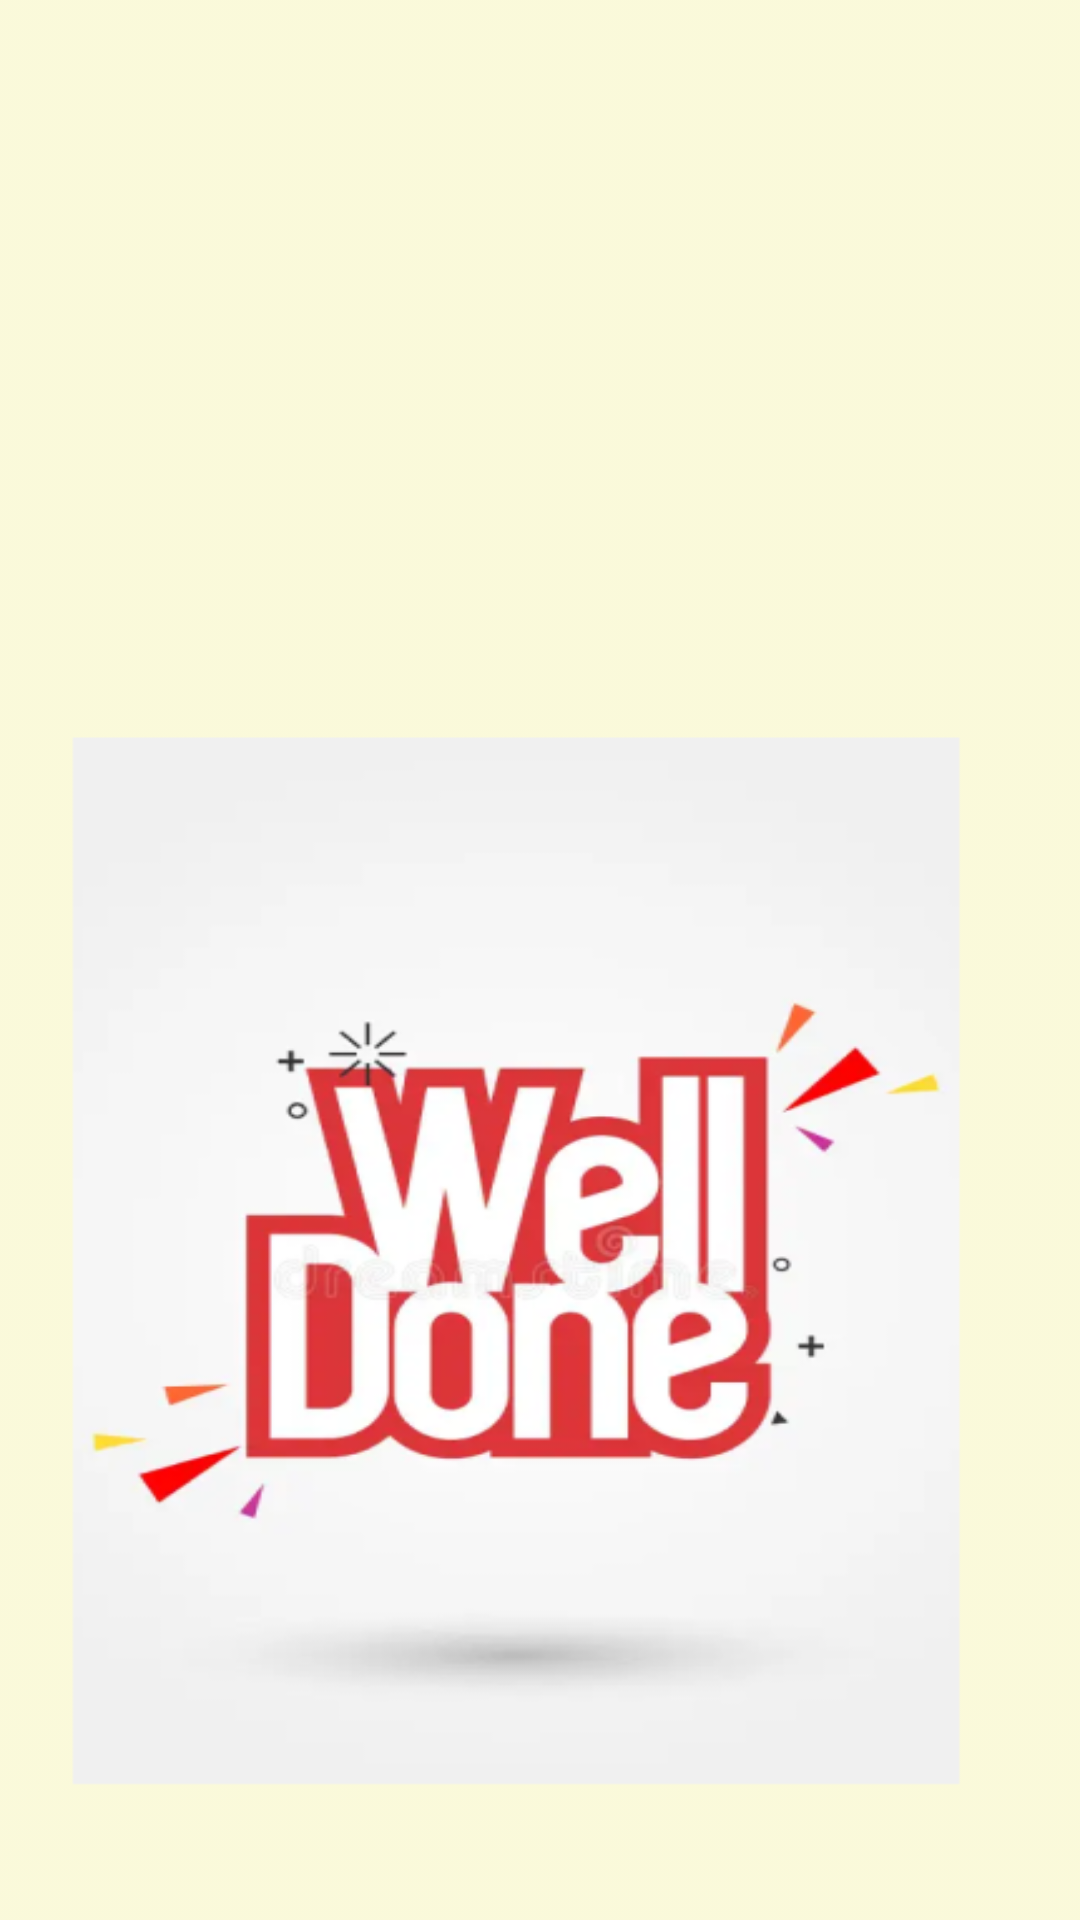

Produce the Android XML layout that renders to this screen, including the resource entries it uses.
<!-- AndroidManifest.xml: application theme Theme.UEEAPP -->
<!-- res/layout/activity_thank_you.xml -->
<?xml version="1.0" encoding="utf-8"?>
<androidx.constraintlayout.widget.ConstraintLayout xmlns:android="http://schemas.android.com/apk/res/android"
    xmlns:app="http://schemas.android.com/apk/res-auto"
    xmlns:tools="http://schemas.android.com/tools"
    android:layout_width="match_parent"
    android:layout_height="match_parent"
    tools:context=".ThankYou"
    android:background="@drawable/thankyou">

    <TextView
        android:id="@+id/textView9"
        android:layout_width="wrap_content"
        android:layout_height="wrap_content"
        android:layout_marginStart="31dp"
        android:layout_marginTop="132dp"
        android:layout_marginEnd="85dp"
        android:layout_marginBottom="525dp"
        android:text="View details about the scheduled&#xA;appointment&#xA;"
        android:textSize="20sp"
        android:textColor="@android:color/black"
        app:layout_constraintBottom_toBottomOf="parent"
        app:layout_constraintEnd_toEndOf="parent"
        app:layout_constraintStart_toStartOf="parent"
        app:layout_constraintTop_toTopOf="parent" />

    <TextView
        android:id="@+id/textView8"
        android:layout_width="wrap_content"
        android:layout_height="wrap_content"
        android:layout_marginStart="31dp"
        android:layout_marginTop="36dp"
        android:layout_marginEnd="60dp"
        android:layout_marginBottom="621dp"
        android:text="You have successfully  created the &#xA;appointment for the &#xA;electrical services"
        android:textSize="20sp"
        android:textStyle="bold"
        android:textColor="@android:color/black"
        app:layout_constraintBottom_toBottomOf="parent"
        app:layout_constraintEnd_toEndOf="parent"
        app:layout_constraintStart_toStartOf="parent"
        app:layout_constraintTop_toTopOf="parent" />

    <Button
        android:id="@+id/button6"
        android:layout_width="147dp"
        android:layout_height="50dp"
        android:layout_marginStart="30dp"
        android:layout_marginTop="218dp"
        android:layout_marginEnd="234dp"
        android:layout_marginBottom="463dp"
        android:text="View"
        app:layout_constraintBottom_toBottomOf="parent"
        app:layout_constraintEnd_toEndOf="parent"
        app:layout_constraintStart_toStartOf="parent"
        app:layout_constraintTop_toTopOf="parent" />
</androidx.constraintlayout.widget.ConstraintLayout>
<!-- resources referenced by this layout -->
<resources>
  <!-- drawable thankyou: png bitmap (drawable, 75211 bytes) -->
  <style name="Theme.UEEAPP" parent="Base.Theme.UEEAPP" />
  <style name="Base.Theme.UEEAPP" parent="Theme.Material3.DayNight.NoActionBar">
          
          
      </style>
</resources>
